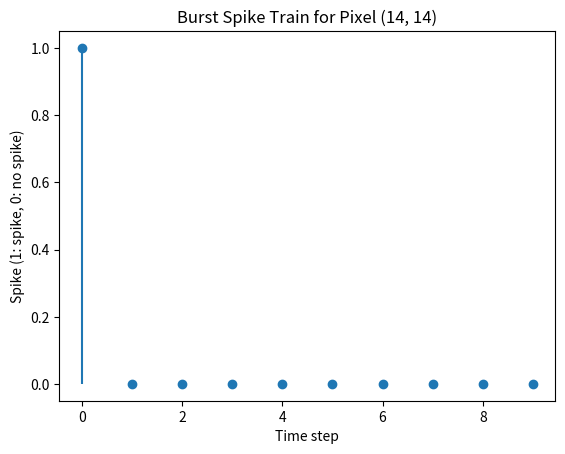

This chart was generated by the following Python code:
"""
Module for Burst Coding implementation.

This module implements the burst coding scheme described in
"Neural Coding in Spiking Neural Networks: A Comparative Study for Robust Neuromorphic Systems" by Guo et al.

Burst Coding Overview:
-----------------------
1. Normalize input pixel (0–255) to [0,1].
2. Compute the number of spikes:
       Ns(P) = ceil(Nmax * P)
   where Nmax is the maximum number of spikes (default 5).
3. Compute the inter-spike interval (ISI):
       if Ns > 1:
           ISI(P) = (Tmax - Tmin) * (1 - P) + Tmin
       else:
           ISI(P) = Tmax
   where Tmax is the maximum interval (the processing window) and Tmin is the minimum interval (e.g., 2 ms).
4. For each pixel, generate spikes at times t_i = i * ISI(P) (for i from 0 to Ns(P)-1), as long as t_i is within the simulation duration.
5. Return a binary spike train array of shape (height, width, num_steps).

Usage:
    from burst_coding import BurstCoding
    coder = BurstCoding(dt=0.001, duration=0.01, Nmax=5, Tmin=0.002, Tmax=0.01)
    spike_train = coder.encode(image)
"""

import numpy as np
import matplotlib.pyplot as plt


class BurstCoding:
    """
    Implements burst coding for a 2D image.

    Attributes:
        dt (float): Simulation time step in seconds.
        duration (float): Simulation duration in seconds (set equal to Tmax).
        Nmax (int): Maximum number of spikes in a burst.
        Tmin (float): Minimum inter-spike interval in seconds.
        Tmax (float): Maximum inter-spike interval in seconds.
        num_steps (int): Number of discrete simulation time steps = round(duration / dt).
    """

    def __init__(self, dt=0.001, duration=0.01, Nmax=5, Tmin=0.002, Tmax=0.01):
        """
        Initialize BurstCoding with given parameters.

        Parameters:
            dt (float): Simulation time step (seconds).
            duration (float): Simulation duration (seconds); also used as Tmax.
            Nmax (int): Maximum number of spikes per burst.
            Tmin (float): Minimum inter-spike interval (seconds).
            Tmax (float): Maximum inter-spike interval (seconds).
        """
        self.dt = dt
        self.duration = duration
        self.Nmax = Nmax
        self.Tmin = Tmin
        self.Tmax = Tmax
        self.num_steps = int(np.round(duration / dt))

    def encode(self, image):
        """
        Encode an input image into a burst-coded spike train.

        The input image is expected to be a 2D NumPy array with pixel values in the range [0,255].

        For each pixel:
          1. Normalize to [0,1].
          2. Compute number of spikes: Ns = ceil(Nmax * P).
          3. Compute ISI:
                if Ns > 1: ISI = (Tmax - Tmin) * (1 - P) + Tmin
                else:     ISI = Tmax
          4. For i = 0 to Ns-1, set a spike at time t = i * ISI (if within simulation duration).

        Returns:
            numpy.ndarray: A boolean 3D array of shape (height, width, num_steps),
                           where True indicates a spike occurrence.
        """
        # Normalize image to [0,1]
        norm_image = image.astype(np.float32) / 255.0
        height, width = norm_image.shape
        spike_train = np.zeros((height, width, self.num_steps), dtype=bool)

        for i in range(height):
            for j in range(width):
                P = norm_image[i, j]
                # Compute the number of spikes (if P is 0, then no spike)
                Ns = int(np.ceil(self.Nmax * P))
                if Ns == 0:
                    continue
                # Compute the inter-spike interval (ISI)
                if Ns > 1:
                    # Larger P gives smaller ISI
                    ISI = (self.Tmax - self.Tmin) * (1 - P) + self.Tmin
                else:
                    ISI = self.Tmax
                # Generate spikes at times t = k * ISI for k = 0,..., Ns-1
                for k in range(Ns):
                    spike_time = k * ISI
                    if spike_time < self.duration:
                        time_index = int(np.round(spike_time / self.dt))
                        if time_index < self.num_steps:
                            spike_train[i, j, time_index] = True
        return spike_train


# Example usage / quick test
if __name__ == "__main__":
    # Create a dummy image (e.g., 28x28) with random pixel values between 0 and 255
    dummy_image = np.random.randint(0, 256, (28, 28), dtype=np.uint8)

    # Initialize BurstCoding with Tmax=10ms, Tmin=2ms, Nmax=5
    coder = BurstCoding(dt=0.001, duration=0.01, Nmax=5, Tmin=0.002, Tmax=0.01)

    # Encode the dummy image into a burst spike train
    spike_train = coder.encode(dummy_image)

    # Visualize the burst spike train for a single pixel (e.g., at row 14, column 14)
    pixel_row, pixel_col = 14, 14
    pixel_spikes = spike_train[pixel_row, pixel_col, :].astype(int)

    plt.figure()
    plt.stem(np.arange(len(pixel_spikes)), pixel_spikes, basefmt=" ")
    plt.xlabel("Time step")
    plt.ylabel("Spike (1: spike, 0: no spike)")
    plt.title(f"Burst Spike Train for Pixel ({pixel_row}, {pixel_col})")
    plt.show()
